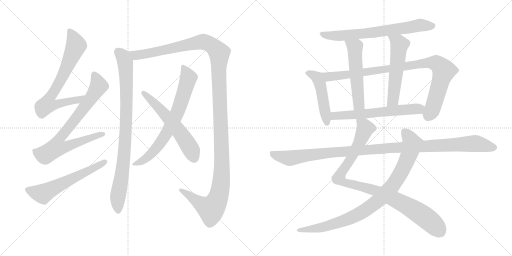
t = 0.00 s
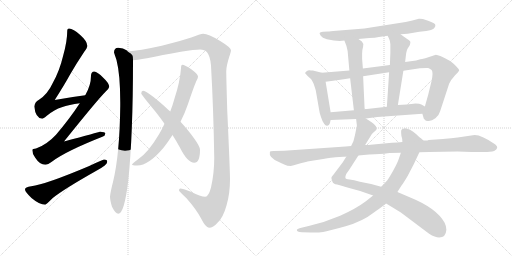
t = 2.87 s
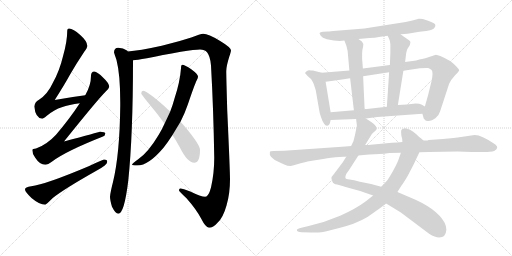
t = 5.74 s
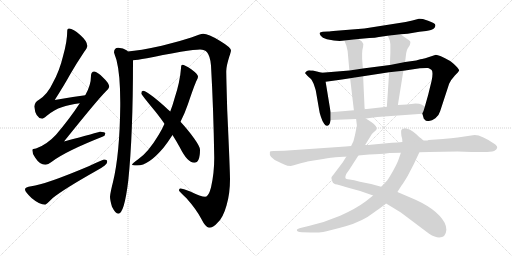
t = 8.61 s
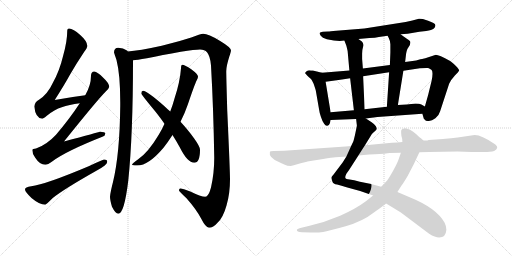
t = 11.48 s
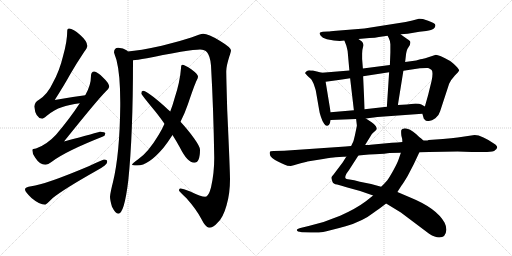
t = 14.35 s

The animated SVG that drew these frames (rendered in a browser with its animation timeline set to each time). Animation: 16 CSS @keyframes rules; one cycle of 14.35 s.

<svg version="1.1" viewBox="0 0 2048 1024" xmlns="http://www.w3.org/2000/svg">
  <g stroke="lightgray" stroke-dasharray="1,1" stroke-width="1" transform="scale(4, 4)">
    <line x1="0" y1="0" x2="256" y2="256"></line>
    <line x1="256" y1="0" x2="0" y2="256"></line>
    <line x1="128" y1="0" x2="128" y2="256"></line>
    <line x1="0" y1="128" x2="256" y2="128"></line>
    <line x1="256" y1="0" x2="512" y2="256"></line>
    <line x1="512" y1="0" x2="256" y2="256"></line>
    <line x1="384" y1="0" x2="384" y2="256"></line>
    <line x1="256" y1="128" x2="512" y2="128"></line>
  </g>
<g transform="scale(1, -1) translate(0, -850)">
   <style type="text/css">
    @keyframes keyframes0 {
      from {
       stroke: black;
       stroke-dashoffset: 734;
       stroke-width: 128;
       }
       70% {
       animation-timing-function: step-end;
       stroke: black;
       stroke-dashoffset: 0;
       stroke-width: 128;
       }
       to {
       stroke: black;
       stroke-width: 1024;
       }
       }
       #make-me-a-hanzi-animation-0 {
         animation: keyframes0 0.847331s both;
         animation-delay: 0.000000s;
         animation-timing-function: linear;
       }
    @keyframes keyframes1 {
      from {
       stroke: black;
       stroke-dashoffset: 798;
       stroke-width: 128;
       }
       72% {
       animation-timing-function: step-end;
       stroke: black;
       stroke-dashoffset: 0;
       stroke-width: 128;
       }
       to {
       stroke: black;
       stroke-width: 1024;
       }
       }
       #make-me-a-hanzi-animation-1 {
         animation: keyframes1 0.899414s both;
         animation-delay: 0.847331s;
         animation-timing-function: linear;
       }
    @keyframes keyframes2 {
      from {
       stroke: black;
       stroke-dashoffset: 599;
       stroke-width: 128;
       }
       66% {
       animation-timing-function: step-end;
       stroke: black;
       stroke-dashoffset: 0;
       stroke-width: 128;
       }
       to {
       stroke: black;
       stroke-width: 1024;
       }
       }
       #make-me-a-hanzi-animation-2 {
         animation: keyframes2 0.737467s both;
         animation-delay: 1.746745s;
         animation-timing-function: linear;
       }
    @keyframes keyframes3 {
      from {
       stroke: black;
       stroke-dashoffset: 906;
       stroke-width: 128;
       }
       75% {
       animation-timing-function: step-end;
       stroke: black;
       stroke-dashoffset: 0;
       stroke-width: 128;
       }
       to {
       stroke: black;
       stroke-width: 1024;
       }
       }
       #make-me-a-hanzi-animation-3 {
         animation: keyframes3 0.987305s both;
         animation-delay: 2.484212s;
         animation-timing-function: linear;
       }
    @keyframes keyframes4 {
      from {
       stroke: black;
       stroke-dashoffset: 1414;
       stroke-width: 128;
       }
       82% {
       animation-timing-function: step-end;
       stroke: black;
       stroke-dashoffset: 0;
       stroke-width: 128;
       }
       to {
       stroke: black;
       stroke-width: 1024;
       }
       }
       #make-me-a-hanzi-animation-4 {
         animation: keyframes4 1.400716s both;
         animation-delay: 3.471517s;
         animation-timing-function: linear;
       }
    @keyframes keyframes5 {
      from {
       stroke: black;
       stroke-dashoffset: 733;
       stroke-width: 128;
       }
       70% {
       animation-timing-function: step-end;
       stroke: black;
       stroke-dashoffset: 0;
       stroke-width: 128;
       }
       to {
       stroke: black;
       stroke-width: 1024;
       }
       }
       #make-me-a-hanzi-animation-5 {
         animation: keyframes5 0.846517s both;
         animation-delay: 4.872233s;
         animation-timing-function: linear;
       }
    @keyframes keyframes6 {
      from {
       stroke: black;
       stroke-dashoffset: 592;
       stroke-width: 128;
       }
       66% {
       animation-timing-function: step-end;
       stroke: black;
       stroke-dashoffset: 0;
       stroke-width: 128;
       }
       to {
       stroke: black;
       stroke-width: 1024;
       }
       }
       #make-me-a-hanzi-animation-6 {
         animation: keyframes6 0.731771s both;
         animation-delay: 5.718750s;
         animation-timing-function: linear;
       }
    @keyframes keyframes7 {
      from {
       stroke: black;
       stroke-dashoffset: 704;
       stroke-width: 128;
       }
       70% {
       animation-timing-function: step-end;
       stroke: black;
       stroke-dashoffset: 0;
       stroke-width: 128;
       }
       to {
       stroke: black;
       stroke-width: 1024;
       }
       }
       #make-me-a-hanzi-animation-7 {
         animation: keyframes7 0.822917s both;
         animation-delay: 6.450521s;
         animation-timing-function: linear;
       }
    @keyframes keyframes8 {
      from {
       stroke: black;
       stroke-dashoffset: 484;
       stroke-width: 128;
       }
       61% {
       animation-timing-function: step-end;
       stroke: black;
       stroke-dashoffset: 0;
       stroke-width: 128;
       }
       to {
       stroke: black;
       stroke-width: 1024;
       }
       }
       #make-me-a-hanzi-animation-8 {
         animation: keyframes8 0.643880s both;
         animation-delay: 7.273438s;
         animation-timing-function: linear;
       }
    @keyframes keyframes9 {
      from {
       stroke: black;
       stroke-dashoffset: 952;
       stroke-width: 128;
       }
       76% {
       animation-timing-function: step-end;
       stroke: black;
       stroke-dashoffset: 0;
       stroke-width: 128;
       }
       to {
       stroke: black;
       stroke-width: 1024;
       }
       }
       #make-me-a-hanzi-animation-9 {
         animation: keyframes9 1.024740s both;
         animation-delay: 7.917318s;
         animation-timing-function: linear;
       }
    @keyframes keyframes10 {
      from {
       stroke: black;
       stroke-dashoffset: 546;
       stroke-width: 128;
       }
       64% {
       animation-timing-function: step-end;
       stroke: black;
       stroke-dashoffset: 0;
       stroke-width: 128;
       }
       to {
       stroke: black;
       stroke-width: 1024;
       }
       }
       #make-me-a-hanzi-animation-10 {
         animation: keyframes10 0.694336s both;
         animation-delay: 8.942058s;
         animation-timing-function: linear;
       }
    @keyframes keyframes11 {
      from {
       stroke: black;
       stroke-dashoffset: 557;
       stroke-width: 128;
       }
       64% {
       animation-timing-function: step-end;
       stroke: black;
       stroke-dashoffset: 0;
       stroke-width: 128;
       }
       to {
       stroke: black;
       stroke-width: 1024;
       }
       }
       #make-me-a-hanzi-animation-11 {
         animation: keyframes11 0.703288s both;
         animation-delay: 9.636394s;
         animation-timing-function: linear;
       }
    @keyframes keyframes12 {
      from {
       stroke: black;
       stroke-dashoffset: 622;
       stroke-width: 128;
       }
       67% {
       animation-timing-function: step-end;
       stroke: black;
       stroke-dashoffset: 0;
       stroke-width: 128;
       }
       to {
       stroke: black;
       stroke-width: 1024;
       }
       }
       #make-me-a-hanzi-animation-12 {
         animation: keyframes12 0.756185s both;
         animation-delay: 10.339682s;
         animation-timing-function: linear;
       }
    @keyframes keyframes13 {
      from {
       stroke: black;
       stroke-dashoffset: 987;
       stroke-width: 128;
       }
       76% {
       animation-timing-function: step-end;
       stroke: black;
       stroke-dashoffset: 0;
       stroke-width: 128;
       }
       to {
       stroke: black;
       stroke-width: 1024;
       }
       }
       #make-me-a-hanzi-animation-13 {
         animation: keyframes13 1.053223s both;
         animation-delay: 11.095867s;
         animation-timing-function: linear;
       }
    @keyframes keyframes14 {
      from {
       stroke: black;
       stroke-dashoffset: 935;
       stroke-width: 128;
       }
       75% {
       animation-timing-function: step-end;
       stroke: black;
       stroke-dashoffset: 0;
       stroke-width: 128;
       }
       to {
       stroke: black;
       stroke-width: 1024;
       }
       }
       #make-me-a-hanzi-animation-14 {
         animation: keyframes14 1.010905s both;
         animation-delay: 12.149090s;
         animation-timing-function: linear;
       }
    @keyframes keyframes15 {
      from {
       stroke: black;
       stroke-dashoffset: 1150;
       stroke-width: 128;
       }
       79% {
       animation-timing-function: step-end;
       stroke: black;
       stroke-dashoffset: 0;
       stroke-width: 128;
       }
       to {
       stroke: black;
       stroke-width: 1024;
       }
       }
       #make-me-a-hanzi-animation-15 {
         animation: keyframes15 1.185872s both;
         animation-delay: 13.159995s;
         animation-timing-function: linear;
       }
</style>
<path d="M 341.0 469.5 Q 278.0 461.5 219.0 450.5 Q 259.0 513.5 278.0 548.5 Q 303.0 592.5 337.0 643.5 Q 349.0 658.5 349.0 667.5 Q 349.0 685.5 321.0 710.5 Q 293.0 736.5 276.0 736.5 Q 269.0 736.5 269.0 728.5 Q 269.0 684.5 252.0 625.5 Q 238.0 566.5 211.0 518.5 Q 191.0 474.5 156.0 451.5 Q 139.0 442.5 137.0 424.5 Q 142.0 377.5 169.0 375.5 Q 173.0 375.5 186.0 386.5 Q 219.0 413.5 247.0 421.5 Q 276.0 431.5 319.0 437.5 C 349.0 442.5 371.0 473.5 341.0 469.5 Z" fill="lightgray"></path> 
<path d="M 377.0 564.5 Q 364.0 563.5 364.0 547.5 Q 364.0 509.5 341.0 469.5 L 319.0 437.5 Q 280.0 377.5 224.0 311.5 Q 187.0 271.5 144.0 256.5 Q 130.0 255.5 129.0 251.5 Q 129.0 234.5 141.0 219.5 Q 159.0 191.5 181.0 191.5 Q 191.0 191.5 210.0 205.5 Q 265.0 246.5 412.0 304.5 Q 421.0 307.5 421.0 316.5 Q 421.0 323.5 400.0 323.5 Q 394.0 321.5 256.0 284.5 Q 389.0 450.5 423.0 484.5 Q 435.0 494.5 437.0 503.5 Q 435.0 519.5 413.0 539.5 Q 389.0 563.5 377.0 564.5 Z" fill="lightgray"></path> 
<path d="M 416.0 212.5 Q 411.0 212.5 357.0 186.5 Q 182.0 112.5 125.0 105.5 Q 100.0 102.5 100.0 92.5 Q 100.0 83.5 126.0 58.5 Q 158.0 31.5 181.0 31.5 Q 184.0 31.5 211.0 58.5 Q 256.0 94.5 389.0 169.5 Q 429.0 191.5 429.0 203.5 Q 429.0 212.5 416.0 212.5 Z" fill="lightgray"></path> 
<path d="M 473.0 659.5 Q 456.0 659.5 456.0 640.5 Q 458.0 634.5 466.0 610.5 Q 481.0 552.5 481.0 441.5 L 481.0 427.5 Q 479.0 234.5 452.0 122.5 Q 442.0 84.5 440.0 63.5 Q 440.0 50.5 448.0 23.5 Q 462.0 -4.5 473.0 -4.5 Q 497.0 -4.5 513.0 127.5 Q 532.0 309.5 532.0 609.5 C 532.0 630.5 532.0 630.5 511.0 644.5 Q 509.0 647.5 506.0 649.5 Q 494.0 659.5 473.0 659.5 Z" fill="lightgray"></path> 
<path d="M 532.0 609.5 Q 545.0 610.5 588.0 617.5 Q 648.0 630.5 723.0 643.5 Q 781.0 652.5 800.0 652.5 Q 819.0 652.5 828.0 641.5 Q 841.0 626.5 844.0 588.5 Q 854.0 411.5 857.0 219.5 Q 857.0 157.5 844.0 100.5 Q 834.0 63.5 821.0 63.5 Q 804.0 63.5 761.0 84.5 Q 731.0 96.5 721.0 96.5 Q 716.0 96.5 716.0 88.5 Q 718.0 83.5 746.0 57.5 Q 785.0 13.5 805.0 -24.5 Q 822.0 -58.5 836.0 -60.5 Q 853.0 -60.5 870.0 -40.5 Q 892.0 -21.5 906.0 28.5 Q 920.0 75.5 920.0 132.5 Q 920.0 168.5 909.0 407.5 Q 905.0 544.5 905.0 565.5 Q 905.0 585.5 917.0 623.5 Q 924.0 644.5 924.0 648.5 Q 924.0 660.5 879.0 687.5 Q 833.0 715.5 813.0 715.5 Q 801.0 714.5 765.0 700.5 Q 732.0 689.5 647.0 667.5 Q 556.0 647.5 511.0 644.5 C 481.0 641.5 502.0 605.5 532.0 609.5 Z" fill="lightgray"></path> 
<path d="M 729.0 591.5 Q 724.0 591.5 724.0 577.5 Q 720.0 522.5 698.0 456.5 Q 691.0 430.5 681.0 404.5 L 658.0 355.5 Q 648.0 332.5 635.0 311.5 Q 593.0 241.5 554.0 214.5 Q 528.0 195.5 528.0 191.5 Q 528.0 188.5 549.0 188.5 Q 594.0 188.5 654.0 259.5 Q 672.0 282.5 690.0 310.5 L 722.0 363.5 Q 739.0 396.5 752.0 434.5 Q 778.0 511.5 787.0 529.5 Q 792.0 538.5 792.0 543.5 L 792.0 544.5 Q 792.0 553.5 765.0 573.5 Q 739.0 591.5 729.0 591.5 Z" fill="lightgray"></path> 
<path d="M 681.0 404.5 Q 670.0 413.5 659.0 424.5 Q 588.0 487.5 572.0 487.5 Q 565.0 487.5 565.0 476.5 Q 565.0 472.5 623.0 402.5 Q 642.0 378.5 658.0 355.5 L 690.0 310.5 Q 706.0 285.5 719.0 261.5 Q 750.0 199.5 777.0 199.5 Q 800.0 199.5 800.0 251.5 Q 800.0 264.5 776.0 297.5 Q 755.0 327.5 722.0 363.5 L 681.0 404.5 Z" fill="lightgray"></path> 
<path d="M 1602.5 713.0 L 1630.5 715.0 L 1677.5 723.0 L 1704.5 726.0 Q 1727.5 730.0 1735.5 736.0 Q 1742.5 743.0 1741.5 750.0 Q 1740.5 757.0 1712.5 767.0 L 1691.5 774.0 Q 1678.5 776.0 1675.5 775.0 L 1649.5 768.0 L 1622.5 762.0 L 1457.5 736.0 L 1345.5 727.0 Q 1318.5 724.0 1312.5 724.0 L 1291.5 723.0 Q 1280.5 722.0 1278.5 718.0 Q 1277.5 715.0 1283.0 707.0 Q 1288.5 699.0 1307.5 693.0 Q 1352.5 683.0 1377.5 688.0 L 1433.5 694.0 L 1477.5 698.0 Q 1501.5 699.0 1515.5 702.0 L 1550.5 707.0 L 1602.5 713.0 Z" fill="lightgray"></path> 
<path d="M 1287.5 559.0 L 1251.5 568.0 Q 1242.5 568.0 1237.5 569.0 Q 1231.5 569.0 1226.5 565.0 Q 1220.5 561.0 1220.5 557.0 L 1229.5 547.0 Q 1243.5 534.0 1245.5 532.0 Q 1254.5 516.0 1255.5 512.0 L 1259.5 500.0 Q 1262.5 491.0 1263.5 486.0 L 1276.5 411.0 Q 1277.5 401.0 1283.5 383.0 Q 1289.5 364.0 1296.5 355.0 Q 1302.5 345.0 1309.5 347.0 Q 1316.5 349.0 1319.5 357.0 L 1322.5 370.0 L 1322.5 401.0 L 1302.5 523.0 C 1297.5 553.0 1296.5 557.0 1287.5 559.0 Z" fill="lightgray"></path> 
<path d="M 1689.5 395.0 L 1693.5 381.0 Q 1694.5 374.0 1698.5 372.0 Q 1703.5 364.0 1715.5 366.0 Q 1727.5 367.0 1741.5 377.0 Q 1755.5 387.0 1760.5 405.0 L 1796.5 515.0 Q 1804.5 532.0 1819.5 548.0 Q 1834.5 563.0 1836.5 568.0 Q 1837.5 572.0 1822.5 587.0 Q 1807.5 602.0 1800.5 606.0 Q 1755.5 631.0 1743.5 631.0 Q 1689.5 613.0 1681.5 613.0 L 1664.5 608.0 L 1620.5 602.0 L 1559.5 590.0 L 1451.5 576.0 L 1397.5 568.0 L 1287.5 559.0 C 1257.5 557.0 1272.5 519.0 1302.5 523.0 L 1339.5 528.0 Q 1365.5 531.0 1400.5 537.0 L 1452.5 545.0 L 1556.5 561.0 L 1613.5 567.0 L 1679.5 577.0 Q 1705.5 579.0 1712.5 578.0 Q 1718.5 577.0 1726.5 570.0 Q 1733.5 562.0 1726.5 527.0 L 1712.5 470.0 L 1699.5 424.0 C 1691.5 395.0 1688.5 398.0 1689.5 395.0 Z" fill="lightgray"></path> 
<path d="M 1377.5 688.0 L 1385.5 667.0 Q 1389.5 651.0 1390.5 646.0 L 1397.5 568.0 L 1400.5 537.0 L 1415.5 409.0 C 1418.5 379.0 1459.5 383.0 1458.5 413.0 L 1452.5 545.0 L 1451.5 576.0 L 1448.5 614.0 L 1448.5 635.0 Q 1448.5 651.0 1452.5 664.0 Q 1455.5 676.0 1447.5 684.0 L 1433.5 694.0 C 1409.5 711.0 1366.5 716.0 1377.5 688.0 Z" fill="lightgray"></path> 
<path d="M 1620.5 602.0 L 1624.5 636.0 Q 1626.5 648.0 1629.5 654.0 L 1639.5 670.0 Q 1641.5 678.0 1641.5 682.0 Q 1641.5 686.0 1633.5 691.0 Q 1625.5 696.0 1602.5 713.0 C 1578.5 731.0 1537.5 734.0 1550.5 707.0 L 1555.5 697.0 Q 1559.5 690.0 1561.5 673.0 L 1561.5 640.0 L 1559.5 590.0 L 1556.5 561.0 L 1547.5 423.0 C 1545.5 393.0 1586.5 400.0 1591.5 430.0 L 1613.5 567.0 L 1620.5 602.0 Z" fill="lightgray"></path> 
<path d="M 1463.5 376.0 L 1509.5 382.0 L 1689.5 395.0 C 1719.5 397.0 1725.5 409.0 1699.5 424.0 L 1685.5 432.0 Q 1678.5 436.0 1662.5 436.0 L 1627.5 432.0 L 1591.5 430.0 L 1547.5 423.0 L 1458.5 413.0 L 1415.5 409.0 L 1322.5 401.0 C 1292.5 398.0 1292.5 369.0 1322.5 370.0 L 1424.5 374.0 L 1463.5 376.0 Z" fill="lightgray"></path> 
<path d="M 1385.5 224.0 L 1370.5 200.0 L 1333.5 151.0 Q 1324.5 142.0 1325.5 138.0 Q 1326.5 134.0 1329.5 124.0 Q 1332.5 114.0 1348.5 112.0 Q 1363.5 109.0 1389.5 100.0 L 1440.5 86.0 L 1492.5 68.0 L 1544.5 36.0 L 1603.5 0.0 L 1716.5 -85.0 Q 1740.5 -100.0 1756.5 -100.0 Q 1783.5 -100.0 1785.5 -69.0 Q 1785.5 -55.0 1778.5 -41.0 Q 1746.5 17.0 1643.5 59.0 L 1589.5 82.0 L 1524.5 103.0 L 1484.5 114.0 L 1439.5 123.0 Q 1414.5 130.0 1398.5 132.0 Q 1382.5 133.0 1381.5 138.0 Q 1379.5 143.0 1385.5 155.0 L 1397.5 172.0 L 1433.5 228.0 L 1460.5 270.0 L 1487.5 314.0 Q 1495.5 322.0 1500.5 326.0 Q 1505.5 330.0 1506.5 334.0 Q 1507.5 337.0 1503.5 345.0 Q 1498.5 353.0 1486.5 361.0 L 1463.5 376.0 C 1438.5 392.0 1421.5 404.0 1424.5 374.0 L 1427.5 348.0 Q 1427.5 347.0 1424.5 332.0 L 1419.5 308.0 L 1415.5 292.0 Q 1415.5 288.0 1404.5 266.0 L 1385.5 224.0 Z" fill="lightgray"></path> 
<path d="M 1492.5 68.0 L 1463.5 45.0 Q 1423.5 15.0 1360.5 -13.0 Q 1297.5 -40.0 1234.5 -54.0 L 1205.5 -61.0 Q 1189.5 -64.0 1187.5 -69.0 Q 1185.5 -77.0 1207.5 -79.0 L 1243.5 -80.0 Q 1270.5 -81.0 1292.5 -78.0 Q 1313.5 -74.0 1382.5 -55.0 Q 1451.5 -35.0 1495.5 0.0 Q 1509.5 9.0 1544.5 36.0 L 1589.5 82.0 L 1605.5 107.0 Q 1611.5 114.0 1630.5 146.0 L 1655.5 194.0 L 1677.5 241.0 C 1690.5 268.0 1697.5 284.0 1693.5 288.0 L 1682.5 298.0 Q 1679.5 299.0 1666.5 312.0 Q 1637.5 337.0 1619.5 337.0 Q 1606.5 334.0 1605.5 330.0 Q 1603.5 326.0 1605.5 307.0 Q 1609.5 296.0 1609.5 282.0 L 1603.5 239.0 L 1593.5 210.0 Q 1589.5 198.0 1572.5 167.0 Q 1554.5 135.0 1548.5 128.0 Q 1542.5 121.0 1524.5 103.0 L 1492.5 68.0 Z" fill="lightgray"></path> 
<path d="M 1382.5 264.0 L 1136.5 247.0 L 1094.5 246.0 Q 1080.5 246.0 1079.5 242.0 Q 1073.5 220.0 1115.5 202.0 Q 1125.5 198.0 1137.0 192.0 Q 1148.5 186.0 1163.5 186.0 Q 1165.5 187.0 1206.5 198.0 L 1223.5 202.0 Q 1228.5 204.0 1229.5 204.0 L 1292.5 214.0 Q 1329.5 220.0 1341.5 221.0 L 1373.5 223.0 Q 1382.5 223.0 1385.5 224.0 L 1433.5 228.0 L 1454.5 230.0 Q 1475.5 232.0 1499.5 233.0 L 1536.5 235.0 Q 1539.5 236.0 1558.5 238.0 L 1603.5 239.0 L 1677.5 241.0 L 1716.5 242.0 L 1830.5 244.0 L 1886.5 242.0 L 1923.5 242.0 Q 1960.5 241.0 1976.5 246.0 Q 1998.5 259.0 1981.5 272.0 Q 1927.5 310.0 1898.5 310.0 L 1830.5 300.0 Q 1807.5 297.0 1771.5 294.0 L 1714.5 290.0 Q 1710.5 288.0 1704.5 288.0 L 1693.5 288.0 L 1609.5 282.0 L 1589.5 280.0 L 1567.5 279.0 L 1482.5 271.0 Q 1479.5 270.0 1460.5 270.0 L 1404.5 266.0 L 1382.5 264.0 Z" fill="lightgray"></path> 
      <clipPath id="make-me-a-hanzi-clip-0">
      <path d="M 341.0 469.5 Q 278.0 461.5 219.0 450.5 Q 259.0 513.5 278.0 548.5 Q 303.0 592.5 337.0 643.5 Q 349.0 658.5 349.0 667.5 Q 349.0 685.5 321.0 710.5 Q 293.0 736.5 276.0 736.5 Q 269.0 736.5 269.0 728.5 Q 269.0 684.5 252.0 625.5 Q 238.0 566.5 211.0 518.5 Q 191.0 474.5 156.0 451.5 Q 139.0 442.5 137.0 424.5 Q 142.0 377.5 169.0 375.5 Q 173.0 375.5 186.0 386.5 Q 219.0 413.5 247.0 421.5 Q 276.0 431.5 319.0 437.5 C 349.0 442.5 371.0 473.5 341.0 469.5 Z" fill="lightgray"></path>
      </clipPath>
      <path clip-path="url(#make-me-a-hanzi-clip-0)" d="M 279.0 726.5 L 304.0 668.5 L 245.0 534.5 L 198.0 460.5 L 189.0 432.5 L 222.0 431.5 L 312.0 450.5 L 333.0 466.5 " fill="none" id="make-me-a-hanzi-animation-0" stroke-dasharray="606 1212" stroke-linecap="round"></path>

      <clipPath id="make-me-a-hanzi-clip-1">
      <path d="M 377.0 564.5 Q 364.0 563.5 364.0 547.5 Q 364.0 509.5 341.0 469.5 L 319.0 437.5 Q 280.0 377.5 224.0 311.5 Q 187.0 271.5 144.0 256.5 Q 130.0 255.5 129.0 251.5 Q 129.0 234.5 141.0 219.5 Q 159.0 191.5 181.0 191.5 Q 191.0 191.5 210.0 205.5 Q 265.0 246.5 412.0 304.5 Q 421.0 307.5 421.0 316.5 Q 421.0 323.5 400.0 323.5 Q 394.0 321.5 256.0 284.5 Q 389.0 450.5 423.0 484.5 Q 435.0 494.5 437.0 503.5 Q 435.0 519.5 413.0 539.5 Q 389.0 563.5 377.0 564.5 Z" fill="lightgray"></path>
      </clipPath>
      <path clip-path="url(#make-me-a-hanzi-clip-1)" d="M 378.0 550.5 L 394.0 506.5 L 391.0 500.5 L 304.0 375.5 L 234.0 290.5 L 226.0 261.5 L 251.0 259.5 L 413.0 313.5 " fill="none" id="make-me-a-hanzi-animation-1" stroke-dasharray="670 1340" stroke-linecap="round"></path>

      <clipPath id="make-me-a-hanzi-clip-2">
      <path d="M 416.0 212.5 Q 411.0 212.5 357.0 186.5 Q 182.0 112.5 125.0 105.5 Q 100.0 102.5 100.0 92.5 Q 100.0 83.5 126.0 58.5 Q 158.0 31.5 181.0 31.5 Q 184.0 31.5 211.0 58.5 Q 256.0 94.5 389.0 169.5 Q 429.0 191.5 429.0 203.5 Q 429.0 212.5 416.0 212.5 Z" fill="lightgray"></path>
      </clipPath>
      <path clip-path="url(#make-me-a-hanzi-clip-2)" d="M 110.0 91.5 L 171.0 74.5 L 419.0 203.5 " fill="none" id="make-me-a-hanzi-animation-2" stroke-dasharray="471 942" stroke-linecap="round"></path>

      <clipPath id="make-me-a-hanzi-clip-3">
      <path d="M 473.0 659.5 Q 456.0 659.5 456.0 640.5 Q 458.0 634.5 466.0 610.5 Q 481.0 552.5 481.0 441.5 L 481.0 427.5 Q 479.0 234.5 452.0 122.5 Q 442.0 84.5 440.0 63.5 Q 440.0 50.5 448.0 23.5 Q 462.0 -4.5 473.0 -4.5 Q 497.0 -4.5 513.0 127.5 Q 532.0 309.5 532.0 609.5 C 532.0 630.5 532.0 630.5 511.0 644.5 Q 509.0 647.5 506.0 649.5 Q 494.0 659.5 473.0 659.5 Z" fill="lightgray"></path>
      </clipPath>
      <path clip-path="url(#make-me-a-hanzi-clip-3)" d="M 472.0 643.5 L 491.0 624.5 L 501.0 599.5 L 506.0 507.5 L 500.0 280.5 L 483.0 117.5 L 471.0 61.5 L 473.0 5.5 " fill="none" id="make-me-a-hanzi-animation-3" stroke-dasharray="778 1556" stroke-linecap="round"></path>

      <clipPath id="make-me-a-hanzi-clip-4">
      <path d="M 532.0 609.5 Q 545.0 610.5 588.0 617.5 Q 648.0 630.5 723.0 643.5 Q 781.0 652.5 800.0 652.5 Q 819.0 652.5 828.0 641.5 Q 841.0 626.5 844.0 588.5 Q 854.0 411.5 857.0 219.5 Q 857.0 157.5 844.0 100.5 Q 834.0 63.5 821.0 63.5 Q 804.0 63.5 761.0 84.5 Q 731.0 96.5 721.0 96.5 Q 716.0 96.5 716.0 88.5 Q 718.0 83.5 746.0 57.5 Q 785.0 13.5 805.0 -24.5 Q 822.0 -58.5 836.0 -60.5 Q 853.0 -60.5 870.0 -40.5 Q 892.0 -21.5 906.0 28.5 Q 920.0 75.5 920.0 132.5 Q 920.0 168.5 909.0 407.5 Q 905.0 544.5 905.0 565.5 Q 905.0 585.5 917.0 623.5 Q 924.0 644.5 924.0 648.5 Q 924.0 660.5 879.0 687.5 Q 833.0 715.5 813.0 715.5 Q 801.0 714.5 765.0 700.5 Q 732.0 689.5 647.0 667.5 Q 556.0 647.5 511.0 644.5 C 481.0 641.5 502.0 605.5 532.0 609.5 Z" fill="lightgray"></path>
      </clipPath>
      <path clip-path="url(#make-me-a-hanzi-clip-4)" d="M 517.0 639.5 L 558.0 630.5 L 818.0 682.5 L 854.0 664.5 L 877.0 638.5 L 887.0 153.5 L 876.0 70.5 L 860.0 32.5 L 844.0 15.5 L 805.0 33.5 L 723.0 89.5 " fill="none" id="make-me-a-hanzi-animation-4" stroke-dasharray="1286 2572" stroke-linecap="round"></path>

      <clipPath id="make-me-a-hanzi-clip-5">
      <path d="M 729.0 591.5 Q 724.0 591.5 724.0 577.5 Q 720.0 522.5 698.0 456.5 Q 691.0 430.5 681.0 404.5 L 658.0 355.5 Q 648.0 332.5 635.0 311.5 Q 593.0 241.5 554.0 214.5 Q 528.0 195.5 528.0 191.5 Q 528.0 188.5 549.0 188.5 Q 594.0 188.5 654.0 259.5 Q 672.0 282.5 690.0 310.5 L 722.0 363.5 Q 739.0 396.5 752.0 434.5 Q 778.0 511.5 787.0 529.5 Q 792.0 538.5 792.0 543.5 L 792.0 544.5 Q 792.0 553.5 765.0 573.5 Q 739.0 591.5 729.0 591.5 Z" fill="lightgray"></path>
      </clipPath>
      <path clip-path="url(#make-me-a-hanzi-clip-5)" d="M 731.0 582.5 L 746.0 560.5 L 753.0 536.5 L 713.0 408.5 L 688.0 356.5 L 619.0 249.5 L 573.0 208.5 L 531.0 192.5 " fill="none" id="make-me-a-hanzi-animation-5" stroke-dasharray="605 1210" stroke-linecap="round"></path>

      <clipPath id="make-me-a-hanzi-clip-6">
      <path d="M 681.0 404.5 Q 670.0 413.5 659.0 424.5 Q 588.0 487.5 572.0 487.5 Q 565.0 487.5 565.0 476.5 Q 565.0 472.5 623.0 402.5 Q 642.0 378.5 658.0 355.5 L 690.0 310.5 Q 706.0 285.5 719.0 261.5 Q 750.0 199.5 777.0 199.5 Q 800.0 199.5 800.0 251.5 Q 800.0 264.5 776.0 297.5 Q 755.0 327.5 722.0 363.5 L 681.0 404.5 Z" fill="lightgray"></path>
      </clipPath>
      <path clip-path="url(#make-me-a-hanzi-clip-6)" d="M 573.0 479.5 L 621.0 435.5 L 627.0 423.5 L 638.0 419.5 L 716.0 326.5 L 761.0 258.5 L 777.0 218.5 " fill="none" id="make-me-a-hanzi-animation-6" stroke-dasharray="464 928" stroke-linecap="round"></path>

      <clipPath id="make-me-a-hanzi-clip-7">
      <path d="M 1602.5 713.0 L 1630.5 715.0 L 1677.5 723.0 L 1704.5 726.0 Q 1727.5 730.0 1735.5 736.0 Q 1742.5 743.0 1741.5 750.0 Q 1740.5 757.0 1712.5 767.0 L 1691.5 774.0 Q 1678.5 776.0 1675.5 775.0 L 1649.5 768.0 L 1622.5 762.0 L 1457.5 736.0 L 1345.5 727.0 Q 1318.5 724.0 1312.5 724.0 L 1291.5 723.0 Q 1280.5 722.0 1278.5 718.0 Q 1277.5 715.0 1283.0 707.0 Q 1288.5 699.0 1307.5 693.0 Q 1352.5 683.0 1377.5 688.0 L 1433.5 694.0 L 1477.5 698.0 Q 1501.5 699.0 1515.5 702.0 L 1550.5 707.0 L 1602.5 713.0 Z" fill="lightgray"></path>
      </clipPath>
      <path clip-path="url(#make-me-a-hanzi-clip-7)" d="M 1287.5 715.0 L 1304.5 708.0 L 1348.5 706.0 L 1468.5 717.0 L 1675.5 749.0 L 1731.5 746.0 " fill="none" id="make-me-a-hanzi-animation-7" stroke-dasharray="576 1152" stroke-linecap="round"></path>

      <clipPath id="make-me-a-hanzi-clip-8">
      <path d="M 1287.5 559.0 L 1251.5 568.0 Q 1242.5 568.0 1237.5 569.0 Q 1231.5 569.0 1226.5 565.0 Q 1220.5 561.0 1220.5 557.0 L 1229.5 547.0 Q 1243.5 534.0 1245.5 532.0 Q 1254.5 516.0 1255.5 512.0 L 1259.5 500.0 Q 1262.5 491.0 1263.5 486.0 L 1276.5 411.0 Q 1277.5 401.0 1283.5 383.0 Q 1289.5 364.0 1296.5 355.0 Q 1302.5 345.0 1309.5 347.0 Q 1316.5 349.0 1319.5 357.0 L 1322.5 370.0 L 1322.5 401.0 L 1302.5 523.0 C 1297.5 553.0 1296.5 557.0 1287.5 559.0 Z" fill="lightgray"></path>
      </clipPath>
      <path clip-path="url(#make-me-a-hanzi-clip-8)" d="M 1229.5 556.0 L 1264.5 543.0 L 1278.5 520.0 L 1307.5 359.0 " fill="none" id="make-me-a-hanzi-animation-8" stroke-dasharray="356 712" stroke-linecap="round"></path>

      <clipPath id="make-me-a-hanzi-clip-9">
      <path d="M 1689.5 395.0 L 1693.5 381.0 Q 1694.5 374.0 1698.5 372.0 Q 1703.5 364.0 1715.5 366.0 Q 1727.5 367.0 1741.5 377.0 Q 1755.5 387.0 1760.5 405.0 L 1796.5 515.0 Q 1804.5 532.0 1819.5 548.0 Q 1834.5 563.0 1836.5 568.0 Q 1837.5 572.0 1822.5 587.0 Q 1807.5 602.0 1800.5 606.0 Q 1755.5 631.0 1743.5 631.0 Q 1689.5 613.0 1681.5 613.0 L 1664.5 608.0 L 1620.5 602.0 L 1559.5 590.0 L 1451.5 576.0 L 1397.5 568.0 L 1287.5 559.0 C 1257.5 557.0 1272.5 519.0 1302.5 523.0 L 1339.5 528.0 Q 1365.5 531.0 1400.5 537.0 L 1452.5 545.0 L 1556.5 561.0 L 1613.5 567.0 L 1679.5 577.0 Q 1705.5 579.0 1712.5 578.0 Q 1718.5 577.0 1726.5 570.0 Q 1733.5 562.0 1726.5 527.0 L 1712.5 470.0 L 1699.5 424.0 C 1691.5 395.0 1688.5 398.0 1689.5 395.0 Z" fill="lightgray"></path>
      </clipPath>
      <path clip-path="url(#make-me-a-hanzi-clip-9)" d="M 1295.5 555.0 L 1318.5 543.0 L 1709.5 599.0 L 1745.5 596.0 L 1775.5 567.0 L 1732.5 422.0 L 1711.5 381.0 " fill="none" id="make-me-a-hanzi-animation-9" stroke-dasharray="824 1648" stroke-linecap="round"></path>

      <clipPath id="make-me-a-hanzi-clip-10">
      <path d="M 1377.5 688.0 L 1385.5 667.0 Q 1389.5 651.0 1390.5 646.0 L 1397.5 568.0 L 1400.5 537.0 L 1415.5 409.0 C 1418.5 379.0 1459.5 383.0 1458.5 413.0 L 1452.5 545.0 L 1451.5 576.0 L 1448.5 614.0 L 1448.5 635.0 Q 1448.5 651.0 1452.5 664.0 Q 1455.5 676.0 1447.5 684.0 L 1433.5 694.0 C 1409.5 711.0 1366.5 716.0 1377.5 688.0 Z" fill="lightgray"></path>
      </clipPath>
      <path clip-path="url(#make-me-a-hanzi-clip-10)" d="M 1384.5 685.0 L 1419.5 657.0 L 1434.5 433.0 L 1421.5 417.0 " fill="none" id="make-me-a-hanzi-animation-10" stroke-dasharray="418 836" stroke-linecap="round"></path>

      <clipPath id="make-me-a-hanzi-clip-11">
      <path d="M 1620.5 602.0 L 1624.5 636.0 Q 1626.5 648.0 1629.5 654.0 L 1639.5 670.0 Q 1641.5 678.0 1641.5 682.0 Q 1641.5 686.0 1633.5 691.0 Q 1625.5 696.0 1602.5 713.0 C 1578.5 731.0 1537.5 734.0 1550.5 707.0 L 1555.5 697.0 Q 1559.5 690.0 1561.5 673.0 L 1561.5 640.0 L 1559.5 590.0 L 1556.5 561.0 L 1547.5 423.0 C 1545.5 393.0 1586.5 400.0 1591.5 430.0 L 1613.5 567.0 L 1620.5 602.0 Z" fill="lightgray"></path>
      </clipPath>
      <path clip-path="url(#make-me-a-hanzi-clip-11)" d="M 1557.5 704.0 L 1597.5 672.0 L 1573.5 456.0 L 1553.5 430.0 " fill="none" id="make-me-a-hanzi-animation-11" stroke-dasharray="429 858" stroke-linecap="round"></path>

      <clipPath id="make-me-a-hanzi-clip-12">
      <path d="M 1463.5 376.0 L 1509.5 382.0 L 1689.5 395.0 C 1719.5 397.0 1725.5 409.0 1699.5 424.0 L 1685.5 432.0 Q 1678.5 436.0 1662.5 436.0 L 1627.5 432.0 L 1591.5 430.0 L 1547.5 423.0 L 1458.5 413.0 L 1415.5 409.0 L 1322.5 401.0 C 1292.5 398.0 1292.5 369.0 1322.5 370.0 L 1424.5 374.0 L 1463.5 376.0 Z" fill="lightgray"></path>
      </clipPath>
      <path clip-path="url(#make-me-a-hanzi-clip-12)" d="M 1329.5 378.0 L 1347.5 388.0 L 1691.5 419.0 " fill="none" id="make-me-a-hanzi-animation-12" stroke-dasharray="494 988" stroke-linecap="round"></path>

      <clipPath id="make-me-a-hanzi-clip-13">
      <path d="M 1385.5 224.0 L 1370.5 200.0 L 1333.5 151.0 Q 1324.5 142.0 1325.5 138.0 Q 1326.5 134.0 1329.5 124.0 Q 1332.5 114.0 1348.5 112.0 Q 1363.5 109.0 1389.5 100.0 L 1440.5 86.0 L 1492.5 68.0 L 1544.5 36.0 L 1603.5 0.0 L 1716.5 -85.0 Q 1740.5 -100.0 1756.5 -100.0 Q 1783.5 -100.0 1785.5 -69.0 Q 1785.5 -55.0 1778.5 -41.0 Q 1746.5 17.0 1643.5 59.0 L 1589.5 82.0 L 1524.5 103.0 L 1484.5 114.0 L 1439.5 123.0 Q 1414.5 130.0 1398.5 132.0 Q 1382.5 133.0 1381.5 138.0 Q 1379.5 143.0 1385.5 155.0 L 1397.5 172.0 L 1433.5 228.0 L 1460.5 270.0 L 1487.5 314.0 Q 1495.5 322.0 1500.5 326.0 Q 1505.5 330.0 1506.5 334.0 Q 1507.5 337.0 1503.5 345.0 Q 1498.5 353.0 1486.5 361.0 L 1463.5 376.0 C 1438.5 392.0 1421.5 404.0 1424.5 374.0 L 1427.5 348.0 Q 1427.5 347.0 1424.5 332.0 L 1419.5 308.0 L 1415.5 292.0 Q 1415.5 288.0 1404.5 266.0 L 1385.5 224.0 Z" fill="lightgray"></path>
      </clipPath>
      <path clip-path="url(#make-me-a-hanzi-clip-13)" d="M 1431.5 368.0 L 1460.5 337.0 L 1425.5 256.0 L 1356.5 143.0 L 1358.5 132.0 L 1389.5 117.0 L 1499.5 89.0 L 1610.5 37.0 L 1703.5 -21.0 L 1758.5 -75.0 " fill="none" id="make-me-a-hanzi-animation-13" stroke-dasharray="859 1718" stroke-linecap="round"></path>

      <clipPath id="make-me-a-hanzi-clip-14">
      <path d="M 1492.5 68.0 L 1463.5 45.0 Q 1423.5 15.0 1360.5 -13.0 Q 1297.5 -40.0 1234.5 -54.0 L 1205.5 -61.0 Q 1189.5 -64.0 1187.5 -69.0 Q 1185.5 -77.0 1207.5 -79.0 L 1243.5 -80.0 Q 1270.5 -81.0 1292.5 -78.0 Q 1313.5 -74.0 1382.5 -55.0 Q 1451.5 -35.0 1495.5 0.0 Q 1509.5 9.0 1544.5 36.0 L 1589.5 82.0 L 1605.5 107.0 Q 1611.5 114.0 1630.5 146.0 L 1655.5 194.0 L 1677.5 241.0 C 1690.5 268.0 1697.5 284.0 1693.5 288.0 L 1682.5 298.0 Q 1679.5 299.0 1666.5 312.0 Q 1637.5 337.0 1619.5 337.0 Q 1606.5 334.0 1605.5 330.0 Q 1603.5 326.0 1605.5 307.0 Q 1609.5 296.0 1609.5 282.0 L 1603.5 239.0 L 1593.5 210.0 Q 1589.5 198.0 1572.5 167.0 Q 1554.5 135.0 1548.5 128.0 Q 1542.5 121.0 1524.5 103.0 L 1492.5 68.0 Z" fill="lightgray"></path>
      </clipPath>
      <path clip-path="url(#make-me-a-hanzi-clip-14)" d="M 1612.5 325.0 L 1626.5 314.0 L 1648.5 276.0 L 1642.5 250.0 L 1619.5 190.0 L 1590.5 137.0 L 1568.5 104.0 L 1527.5 61.0 L 1450.5 3.0 L 1384.5 -29.0 L 1284.5 -60.0 L 1192.5 -70.0 " fill="none" id="make-me-a-hanzi-animation-14" stroke-dasharray="807 1614" stroke-linecap="round"></path>

      <clipPath id="make-me-a-hanzi-clip-15">
      <path d="M 1382.5 264.0 L 1136.5 247.0 L 1094.5 246.0 Q 1080.5 246.0 1079.5 242.0 Q 1073.5 220.0 1115.5 202.0 Q 1125.5 198.0 1137.0 192.0 Q 1148.5 186.0 1163.5 186.0 Q 1165.5 187.0 1206.5 198.0 L 1223.5 202.0 Q 1228.5 204.0 1229.5 204.0 L 1292.5 214.0 Q 1329.5 220.0 1341.5 221.0 L 1373.5 223.0 Q 1382.5 223.0 1385.5 224.0 L 1433.5 228.0 L 1454.5 230.0 Q 1475.5 232.0 1499.5 233.0 L 1536.5 235.0 Q 1539.5 236.0 1558.5 238.0 L 1603.5 239.0 L 1677.5 241.0 L 1716.5 242.0 L 1830.5 244.0 L 1886.5 242.0 L 1923.5 242.0 Q 1960.5 241.0 1976.5 246.0 Q 1998.5 259.0 1981.5 272.0 Q 1927.5 310.0 1898.5 310.0 L 1830.5 300.0 Q 1807.5 297.0 1771.5 294.0 L 1714.5 290.0 Q 1710.5 288.0 1704.5 288.0 L 1693.5 288.0 L 1609.5 282.0 L 1589.5 280.0 L 1567.5 279.0 L 1482.5 271.0 Q 1479.5 270.0 1460.5 270.0 L 1404.5 266.0 L 1382.5 264.0 Z" fill="lightgray"></path>
      </clipPath>
      <path clip-path="url(#make-me-a-hanzi-clip-15)" d="M 1088.5 237.0 L 1101.5 229.0 L 1158.5 217.0 L 1330.5 241.0 L 1617.5 262.0 L 1896.5 276.0 L 1974.5 260.0 " fill="none" id="make-me-a-hanzi-animation-15" stroke-dasharray="1022 2044" stroke-linecap="round"></path>

</g>
</svg>
